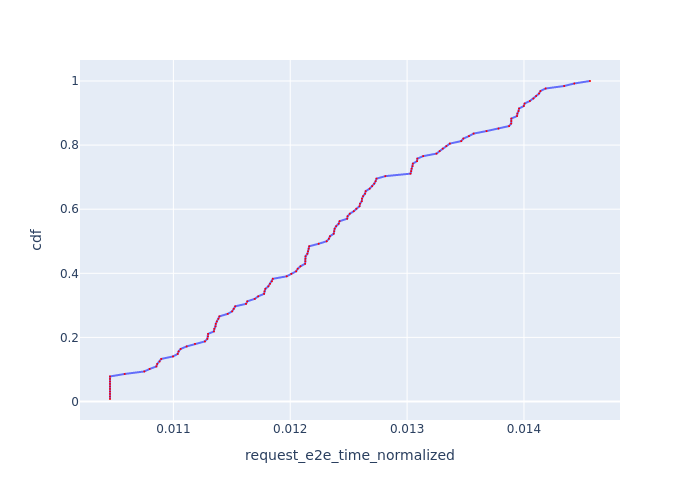

The table this chart was drawn from, first rows:
, Request Id, request_e2e_time_normalized, cdf
24, 25, 0.01046, 0.007812
0, 0, 0.01046, 0.01562
35, 35, 0.01046, 0.02344
63, 63, 0.01046, 0.03125
71, 71, 0.01046, 0.03906
85, 85, 0.01046, 0.04688
86, 86, 0.01046, 0.05469
110, 110, 0.01046, 0.0625
123, 123, 0.01046, 0.07031
127, 127, 0.01046, 0.07812
102, 102, 0.01058, 0.08594
99, 99, 0.01075, 0.09375
114, 114, 0.0108, 0.1016
53, 53, 0.01085, 0.1094
120, 120, 0.01086, 0.1172
98, 98, 0.01088, 0.125
109, 109, 0.0109, 0.1328
118, 118, 0.011, 0.1406
80, 81, 0.01104, 0.1484
59, 59, 0.01104, 0.1562
37, 37, 0.01106, 0.1641
97, 97, 0.01111, 0.1719
84, 84, 0.01119, 0.1797
96, 96, 0.01127, 0.1875
58, 58, 0.01129, 0.1953
95, 95, 0.0113, 0.2031
20, 20, 0.0113, 0.2109
94, 94, 0.01135, 0.2188
83, 83, 0.01135, 0.2266
33, 33, 0.01136, 0.2344
36, 36, 0.01136, 0.2422
32, 32, 0.01137, 0.25
62, 62, 0.01139, 0.2578
100, 100, 0.01139, 0.2656
57, 57, 0.01146, 0.2734
93, 93, 0.0115, 0.2812
34, 34, 0.01152, 0.2891
64, 64, 0.01153, 0.2969
60, 60, 0.01162, 0.3047
82, 82, 0.01163, 0.3125
15, 15, 0.0117, 0.3203
77, 77, 0.01173, 0.3281
68, 68, 0.01178, 0.3359
61, 61, 0.01178, 0.3438
31, 31, 0.01179, 0.3516
54, 54, 0.01181, 0.3594
70, 70, 0.01183, 0.3672
38, 38, 0.01184, 0.375
101, 101, 0.01185, 0.3828
119, 119, 0.01197, 0.3906
76, 76, 0.01201, 0.3984
66, 67, 0.01205, 0.4062
23, 23, 0.01206, 0.4141
22, 22, 0.01209, 0.4219
21, 21, 0.01213, 0.4297
69, 69, 0.01213, 0.4375
111, 111, 0.01213, 0.4453
113, 113, 0.01213, 0.4531
30, 30, 0.01215, 0.4609
65, 65, 0.01215, 0.4688
... 68 more rows
